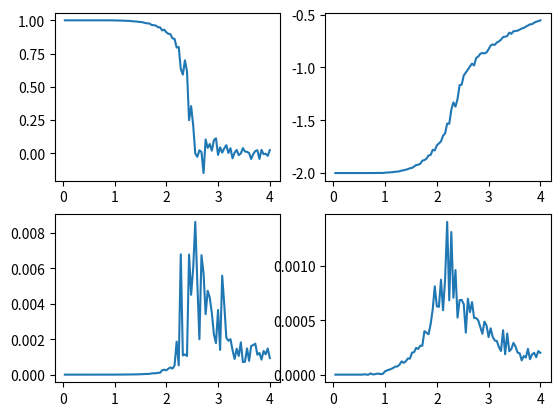

This chart was generated by the following Python code:
import numpy as np
import matplotlib.pyplot as plt
import time

def sweep():
    global beta,L,s,M,E
    
    probs=np.array([0.5,np.exp(-4*beta),np.exp(-8*beta)])
            
    for i in range(L):
        for j in range(L):
            
            dE=2*s[i,j]*(s[i-1,j]+s[(i+1)%L,j]+s[i,j-1]+s[i,(j+1)%L])

            if dE>=0 and probs[dE//4]<rng.random(): continue
            
            s[i,j]=-s[i,j]
            M=M+2*s[i,j]
            E=E+dE


rng = np.random.default_rng()

L=32

s=np.ones((L,L),dtype=int)
M=L**2
E=-2*L**2

NT=100
T=np.linspace(0.04,4,NT)

Navg=50

Msamp=np.zeros((NT,Navg))
Esamp=np.zeros((NT,Navg))

t1=time.perf_counter()

for i in range(NT):
    print(i)
    beta=1/T[i]

    for j in range(Navg):
        sweep()
        
    for j in range(Navg):
        sweep()
        Msamp[i,j]=M/L**2
        Esamp[i,j]=E/L**2

t2=time.perf_counter()
print(t2-t1,"s")

Mavg=np.average(Msamp,axis=1)
Eavg=np.average(Esamp,axis=1)

M2avg=np.average(Msamp**2,axis=1)
E2avg=np.average(Esamp**2,axis=1)

suscept=(M2avg-Mavg**2)/T
heatcap=(E2avg-Eavg**2)/T**2


plt.subplot(2,2,1)
plt.plot(T,Mavg)
plt.subplot(2,2,2)
plt.plot(T,Eavg)
plt.subplot(2,2,3)
plt.plot(T,suscept)
plt.subplot(2,2,4)
plt.plot(T,heatcap)
plt.show()
